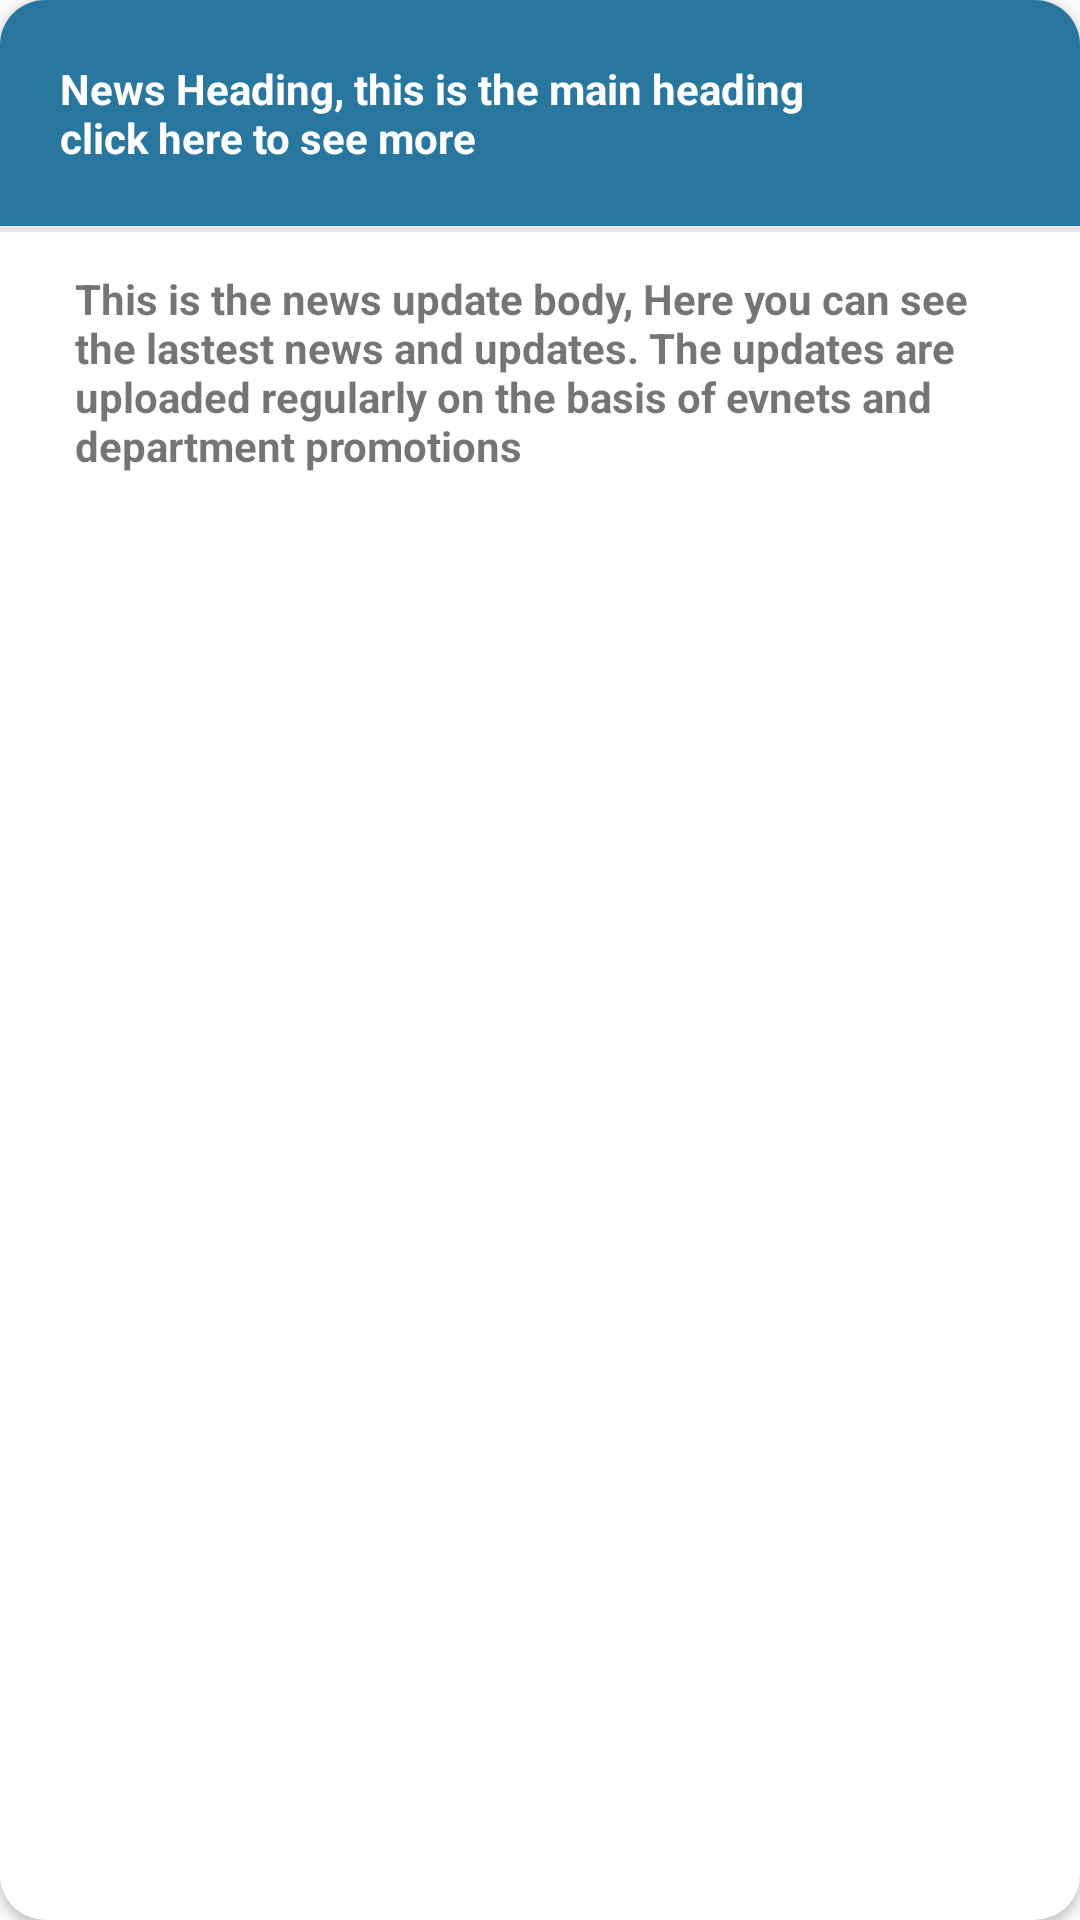

The Android layout XML behind this screen, and the referenced resources:
<!-- AndroidManifest.xml: application theme AppTheme -->
<!-- res/layout/all_news_updates.xml -->
<?xml version="1.0" encoding="utf-8"?>
<androidx.cardview.widget.CardView

    android:id="@+id/main_linear_layout_of_allupdates"
    xmlns:android="http://schemas.android.com/apk/res/android"
    android:layout_width="match_parent"
    android:layout_height="wrap_content"
    android:layout_margin="13dp"
    android:orientation="vertical"
    app:cardCornerRadius="15dp"


    xmlns:app="http://schemas.android.com/apk/res-auto"
   >



    <LinearLayout
        android:layout_width="match_parent"
        android:layout_height="wrap_content"
        android:background="#29769F"
        android:orientation="vertical">

        <TextView
            android:id="@+id/news_heading"
            android:layout_width="275dp"
            android:layout_height="wrap_content"
            android:layout_marginLeft="20dp"
            android:layout_marginTop="20dp"
            android:layout_marginRight="60dp"
            android:layout_marginBottom="20dp"
            android:text="News Heading, this is the main heading click here to see more"
            android:textColor="#FFFFFF"
            android:textStyle="bold">

        </TextView>
        <View
            android:layout_width="match_parent"
            android:layout_height="2dp"
            android:background="#E6E8E8"/>




    </LinearLayout>
    <LinearLayout
        android:layout_width="match_parent"
        android:layout_height="wrap_content"
        android:layout_marginTop="30dp"
        >

        <TextView
            android:id="@+id/news_body"
            android:layout_width="wrap_content"
            android:layout_height="wrap_content"
            android:text="This is the news update body, Here you can see the lastest news and updates. The updates are uploaded regularly on the basis of evnets and department promotions"
            android:textStyle="bold"
            android:layout_marginLeft="25dp"
            android:layout_marginTop="60dp"
            android:layout_marginBottom="10dp"
            android:layout_marginRight="25dp"
            />
    </LinearLayout>




</androidx.cardview.widget.CardView>
<!-- resources referenced by this layout -->
<resources>
  <style name="AppTheme" parent="Theme.AppCompat.Light.NoActionBar">
          
          <item name="colorPrimary">@color/colorPrimary</item>
          <item name="colorPrimaryDark">#D1CED6</item>
          <item name="colorAccent">@color/colorAccent</item>
  
  
      </style>
  <color name="colorPrimary">#6200EE</color>
  <color name="colorAccent">#03DAC5</color>
</resources>
